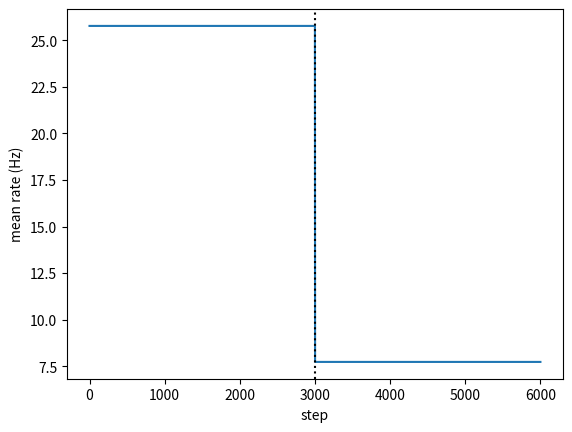

This figure's Python source: (Note: this script raises an exception after producing the figure.)
import numpy as np
import matplotlib.pyplot as plt
r = np.random.default_rng(1998)
N, M = 50, 100
W0 = r.uniform(0, 0.1, (N, M))
x = r.uniform(0, 10, M)

def run(W, x, steps, target=5.0, tau=200.0):
    a = np.zeros(N); hist = []
    for t in range(steps):
        y = np.maximum(0, W @ x)
        a += (y - a) / 20
        ...
        hist.append(y.mean())
    return W, np.array(hist)

W1, h1 = run(W0, x, 3000)
W2, h2 = run(W1, 0.3 * x, 3000)
print(f"before TTX {h1[-1]:.2f} Hz; just after {h2[0]:.2f} Hz; after scaling {h2[-1]:.2f} Hz; weights multiplied by {np.mean(W2 / W1):.2f}")
plt.plot(np.r_[h1, h2]); plt.axvline(3000, color="k", ls=":"); plt.xlabel("step"); plt.ylabel("mean rate (Hz)"); plt.show()

import numpy as np
def test_restored():
    "after the input drop the rate returns to within 2% of the 5 Hz target"
    assert abs(h2[-1] - 5) < 0.1 and h2[0] < 2

def test_ratios():
    "every weight was multiplied by the same factor"
    ratio = W2 / W1
    assert np.std(ratio) / np.mean(ratio) < 1e-6 and np.mean(ratio) > 2

test_restored()
test_ratios()
print("All checks passed")

r2 = np.random.default_rng(36103)
ctrl = r2.lognormal(np.log(14), 0.35, 400)        # pA
ttx = 1.5 * r2.lognormal(np.log(14), 0.35, 400)   # an independent sample, scaled by 1.5

c, t = np.sort(ctrl), np.sort(ttx)
a_fit = ...
b_fit = ...
rms_mult = np.sqrt(np.mean((t - a_fit * c) ** 2))
rms_add = np.sqrt(np.mean((t - c - b_fit) ** 2))
print(f"multiplicative: slope {a_fit:.2f}, RMS error {rms_mult:.2f} pA;  additive: offset {b_fit:.1f} pA, RMS error {rms_add:.2f} pA")
plt.plot(c, t, ".", ms=3); plt.plot(c, a_fit * c, label="multiplicative"); plt.plot(c, c + b_fit, label="additive")
plt.xlabel("control amplitude (pA), ranked"); plt.ylabel("TTX amplitude (pA), ranked"); plt.legend(); plt.show()

import numpy as np
def test_slope():
    "the fitted scaling factor is close to the true 1.5"
    assert abs(a_fit - 1.5) < 0.1

def test_better():
    "the multiplicative fit leaves less than half the error of the additive one"
    assert rms_mult < 0.5 * rms_add

test_slope()
test_better()
print("All checks passed")

r3 = np.random.default_rng(7)
M3 = 20
xbar = np.r_[np.full(10, 2.02), np.full(10, 2.02)]   # mean input rates

def sample():
    c = r3.normal(); x = np.empty(M3)
    x[:10] = np.maximum(0, 2 + 1.0 * c + 0.5 * r3.normal(size=10))   # correlated group
    x[10:] = np.maximum(0, 2 + 1.1 * r3.normal(size=10))             # independent group
    return x

def hebb(tau, steps=20000, eta=5e-4, target=5.0):
    w = np.full(M3, 0.12); a = w @ np.full(M3, 2.0)
    for t in range(steps):
        x = sample(); y = max(0, w @ x)
        w = w + eta * (x - xbar) * y
        ...
        w = np.maximum(w, 0)
        if y > 1e4:
            return w, y, t
    return w, a, steps

res = {tau: hebb(tau) for tau in [None, 1000, 20, 5]}
for tau, (w, a, t) in res.items():
    print(f"tau {str(tau):>4}: rate {a:9.1f} Hz after {t} steps; mean weight correlated {w[:10].mean():.3f}, independent {w[10:].mean():.3f}")

import numpy as np
def test_runaway():
    "Hebbian learning alone runs away"
    assert res[None][1] > 1000

def test_slow():
    "slow scaling (tau 1000) leaves the rate far above the target"
    assert res[1000][1] > 15

def test_fast():
    "fast scaling (tau 5) holds the rate near 5 Hz and keeps the correlated inputs stronger"
    w, a, _ = res[5]
    assert abs(a - 5) < 1 and w[:10].mean() > 5 * w[10:].mean()

test_runaway()
test_slow()
test_fast()
print("All checks passed")
